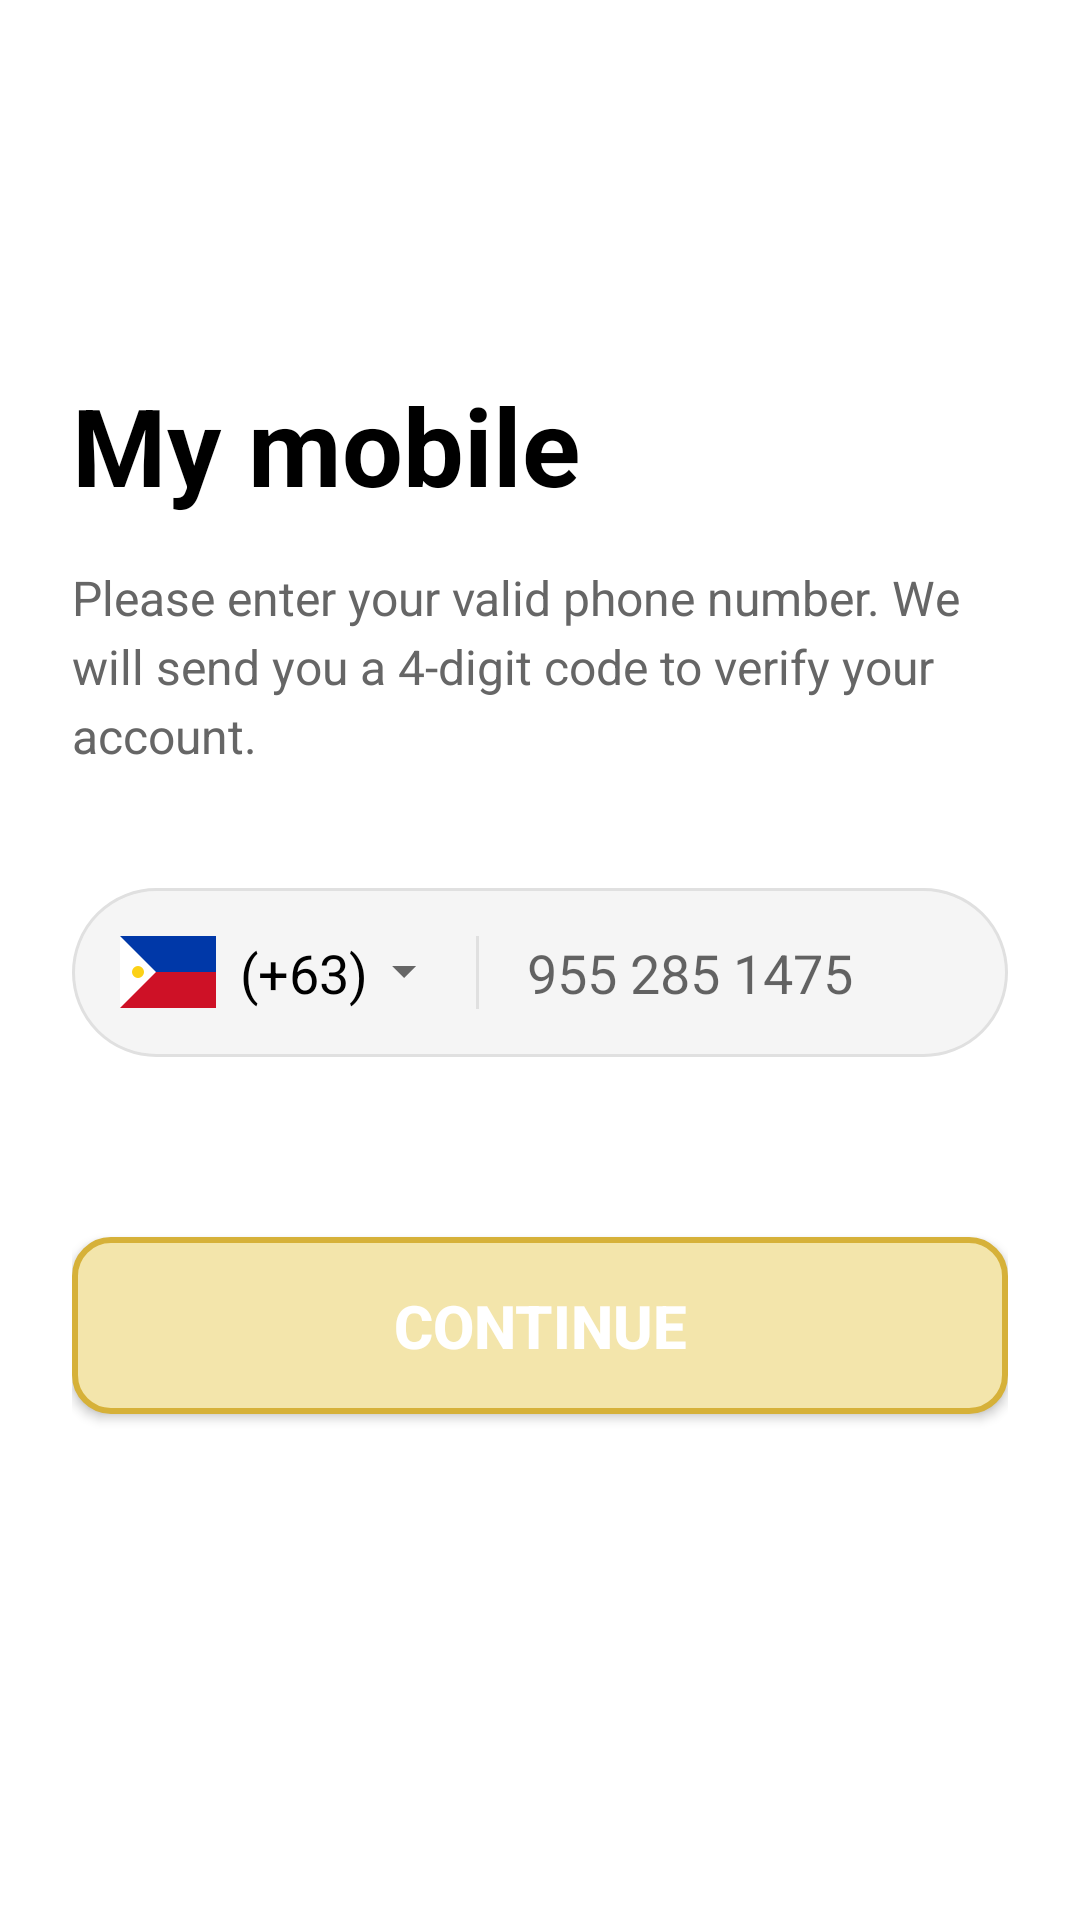

Reconstruct the res/layout file that produces this screen, plus the resources it refers to.
<!-- AndroidManifest.xml: application theme Theme.Spacall -->
<!-- res/layout/activity_phone.xml -->
<?xml version="1.0" encoding="utf-8"?>
<androidx.constraintlayout.widget.ConstraintLayout
xmlns:android="http://schemas.android.com/apk/res/android"
xmlns:app="http://schemas.android.com/apk/res-auto"
xmlns:tools="http://schemas.android.com/tools"
android:layout_width="match_parent"
android:layout_height="match_parent"
android:background="@color/white"
android:padding="24dp"
tools:context=".PhoneActivity">


<TextView
    android:id="@+id/titleText"
    android:layout_width="wrap_content"
    android:layout_height="wrap_content"
    android:layout_marginTop="100dp"
    android:text="@string/my_mobile"
    android:textColor="@color/text_primary"
    android:textSize="36sp"
    android:textStyle="bold"
    app:layout_constraintTop_toTopOf="parent"
    app:layout_constraintStart_toStartOf="parent"/>


<TextView
    android:id="@+id/descriptionText"
    android:layout_width="0dp"
    android:layout_height="wrap_content"
    android:layout_marginTop="16dp"
    android:text="@string/phone_description"
    android:textColor="@color/text_secondary"
    android:textSize="16sp"
    android:lineSpacingExtra="4dp"
    app:layout_constraintTop_toBottomOf="@id/titleText"
    app:layout_constraintStart_toStartOf="parent"
    app:layout_constraintEnd_toEndOf="parent"/>


<LinearLayout
    android:id="@+id/phoneInputContainer"
    android:layout_width="0dp"
    android:layout_height="wrap_content"
    android:layout_marginTop="40dp"
    android:orientation="horizontal"
    android:background="@drawable/phone_input_background"
    android:padding="16dp"
    app:layout_constraintTop_toBottomOf="@id/descriptionText"
    app:layout_constraintStart_toStartOf="parent"
    app:layout_constraintEnd_toEndOf="parent">

    
    <ImageView
        android:id="@+id/countryFlag"
        android:layout_width="32dp"
        android:layout_height="24dp"
        android:src="@drawable/flag_philippines"
        android:contentDescription="@string/country_flag"
        android:scaleType="fitCenter"/>

    
    <TextView
        android:id="@+id/countryCode"
        android:layout_width="wrap_content"
        android:layout_height="wrap_content"
        android:layout_marginStart="8dp"
        android:text="@string/country_code_ph"
        android:textColor="@color/text_primary"
        android:textSize="18sp"
        android:layout_gravity="center_vertical"/>

    
    <ImageView
        android:id="@+id/dropdownArrow"
        android:layout_width="16dp"
        android:layout_height="16dp"
        android:layout_marginStart="4dp"
        android:src="@drawable/ic_arrow_down"
        android:contentDescription="@string/dropdown"
        android:layout_gravity="center_vertical"/>

    
    <View
        android:layout_width="1dp"
        android:layout_height="match_parent"
        android:layout_marginStart="16dp"
        android:layout_marginEnd="16dp"
        android:background="@color/stroke_light"/>

    
    <EditText
        android:id="@+id/phoneNumberInput"
        android:layout_width="0dp"
        android:layout_height="wrap_content"
        android:layout_weight="1"
        android:background="@null"
        android:hint="@string/phone_hint"
        android:inputType="phone"
        android:textColor="@color/text_primary"
        android:textSize="18sp"
        android:maxLength="10"
        android:importantForAutofill="no"/>

</LinearLayout>


<Button
    android:id="@+id/continueButton"
    android:layout_width="0dp"
    android:layout_height="wrap_content"
    android:layout_marginTop="60dp"
    android:background="@drawable/button_background"
    android:text="@string/continue_text"
    android:textColor="@color/white"
    android:textSize="20sp"
    android:textStyle="bold"
    android:paddingTop="16dp"
    android:paddingBottom="16dp"
    app:layout_constraintTop_toBottomOf="@id/phoneInputContainer"
    app:layout_constraintStart_toStartOf="parent"
    app:layout_constraintEnd_toEndOf="parent"/>
</androidx.constraintlayout.widget.ConstraintLayout>
<!-- resources referenced by this layout -->
<resources>
  <color name="stroke_light">#E0E0E0</color>
  <color name="text_primary">#FF000000</color>
  <color name="text_secondary">#666666</color>
  <color name="white">#FFFFFFFF</color>
  <!-- drawable button_background (drawable) -->
  <?xml version="1.0" encoding="utf-8"?>
  <shape xmlns:android="http://schemas.android.com/apk/res/android"
      android:shape="rectangle">
      <solid android:color="@color/gold_light"/>
      <corners android:radius="12dp"/>
      <stroke
          android:width="2dp"
          android:color="@color/brand_primary"/>
  </shape>
  <!-- drawable flag_philippines (drawable) -->
  <?xml version="1.0" encoding="utf-8"?>
  <vector xmlns:android="http://schemas.android.com/apk/res/android"
      android:width="32dp"
      android:height="24dp"
      android:viewportWidth="32"
      android:viewportHeight="24">
      
      <path
          android:fillColor="#0038A8"
          android:pathData="M0,0 H32 V12 H0 Z"/>
      
      <path
          android:fillColor="#CE1126"
          android:pathData="M0,12 H32 V24 H0 Z"/>
      
      <path
          android:fillColor="@color/white"
          android:pathData="M0,0 L12,12 L0,24 Z"/>
      
      <path
          android:fillColor="#FCD116"
          android:pathData="M6,12 m-2,0 a2,2 0,1,1 4,0 a2,2 0,1,1 -4,0"/>
  </vector>
  <!-- drawable ic_arrow_down (drawable) -->
  <?xml version="1.0" encoding="utf-8"?>
  <vector xmlns:android="http://schemas.android.com/apk/res/android"
      android:width="16dp"
      android:height="16dp"
      android:viewportWidth="16"
      android:viewportHeight="16">
      <path
          android:fillColor="@color/icon_gray"
          android:pathData="M4,6 L8,10 L12,6 Z"/>
  </vector>
  <!-- drawable phone_input_background (drawable) -->
  <?xml version="1.0" encoding="utf-8"?>
  <shape xmlns:android="http://schemas.android.com/apk/res/android"
      android:shape="rectangle">
      <solid android:color="@color/background_light"/>
      <corners android:radius="50dp"/>
      <stroke
          android:width="1dp"
          android:color="@color/stroke_light"/>
  </shape>
  <string name="continue_text">Continue</string>
  <string name="country_code_ph">(+63)</string>
  <string name="country_flag">Country Flag</string>
  <string name="dropdown">Dropdown</string>
  <string name="my_mobile">My mobile</string>
  <string name="phone_description">Please enter your valid phone number. We will send you a 4-digit code to verify your account.</string>
  <string name="phone_hint">955 285 1475</string>
  <style name="Theme.Spacall" parent="Theme.MaterialComponents.DayNight.NoActionBar">
          <item name="colorPrimary">@color/gold_primary</item>
          <item name="colorPrimaryVariant">@color/gold_dark</item>
          <item name="colorOnPrimary">@color/white</item>
  
          <item name="colorSecondary">@color/gold_accent</item>
          <item name="colorSecondaryVariant">@color/gold_dark</item>
          <item name="colorOnSecondary">@color/black</item>
  
          <item name="android:statusBarColor">@color/background_gray</item>
          <item name="android:windowLightStatusBar">true</item>
      </style>
  <color name="gold_light">#F3E5AB</color>
  <color name="brand_primary">#D6B139</color>
  <color name="icon_gray">#666666</color>
  <color name="background_light">#F5F5F5</color>
  <color name="gold_primary">#D4AF37</color>
  <color name="gold_dark">#AA8C2C</color>
  <color name="gold_accent">#FFD700</color>
  <color name="black">#FF000000</color>
  <color name="background_gray">#F5F5F5</color>
</resources>
